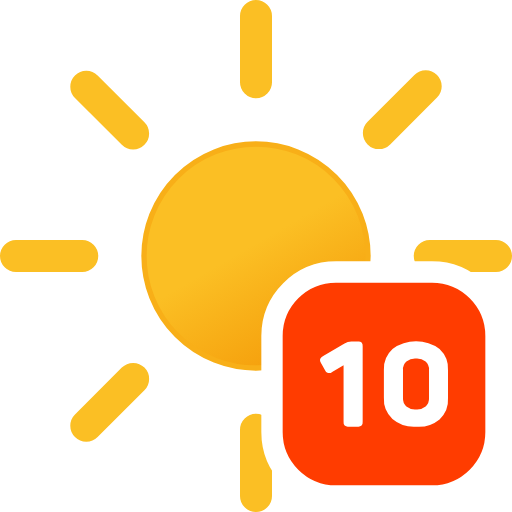
t = 0.00 s
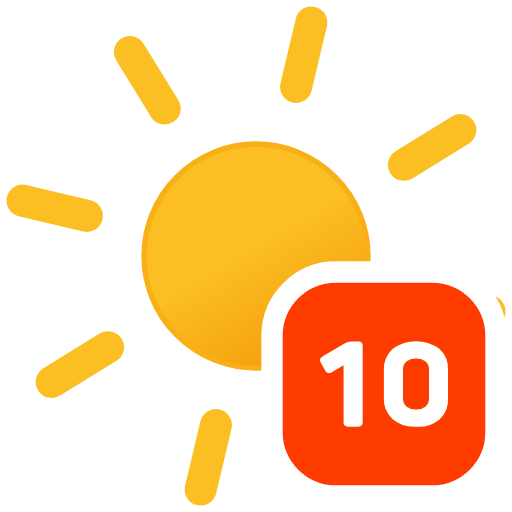
t = 1.67 s
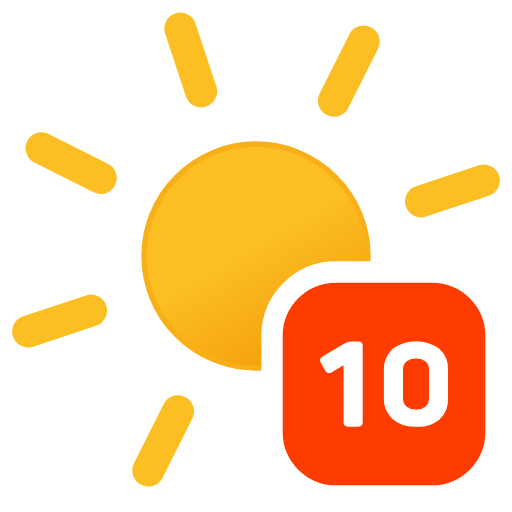
t = 3.33 s
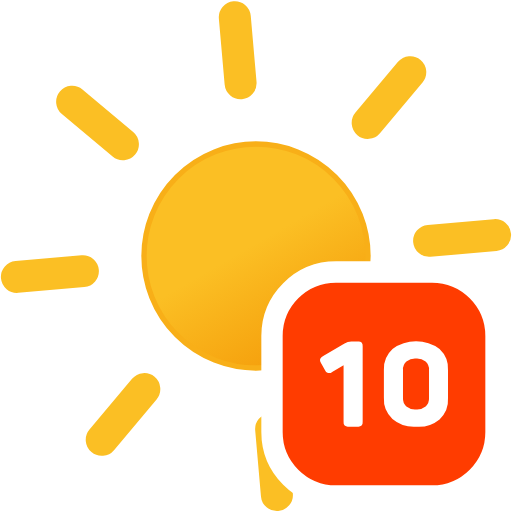
t = 5.00 s
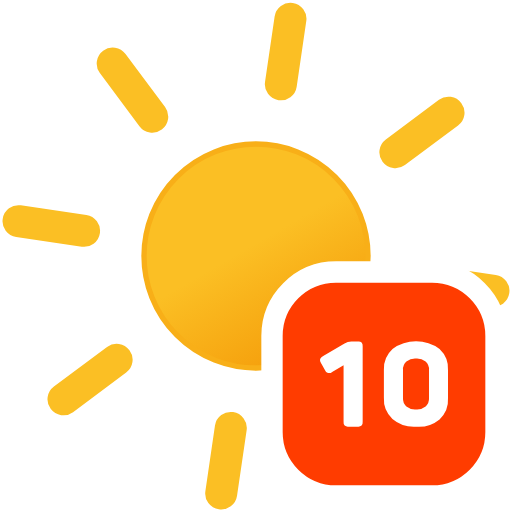
t = 6.67 s
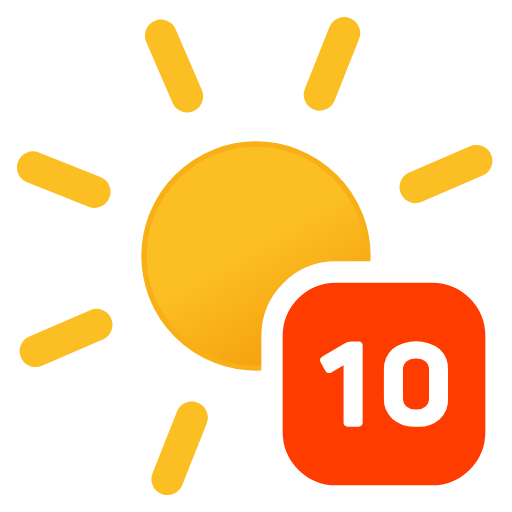
t = 8.33 s

The animated SVG that drew these frames (rendered in a browser with its animation timeline set to each time). Animation: 1 SMIL element (animateTransform=1); frames cover the first 8.33 s, repeats indefinitely.

<svg xmlns="http://www.w3.org/2000/svg" viewBox="8 8 48 48">
	<defs>
		<linearGradient id="a" x1="26.75" y1="22.91" x2="37.25" y2="41.09" gradientUnits="userSpaceOnUse">
			<stop offset="0" stop-color="#fbbf24"/>
			<stop offset="0.45" stop-color="#fbbf24"/>
			<stop offset="1" stop-color="#f59e0b"/>
		</linearGradient>
	</defs>
	<circle cx="32" cy="32" r="10.5" stroke="#f8af18" stroke-miterlimit="10" stroke-width="0.5" fill="url(#a)"/>
	<path d="M32,15.71V9.5m0,45V48.29M43.52,20.48l4.39-4.39M16.09,47.91l4.39-4.39m0-23-4.39-4.39M47.91,47.91l-4.39-4.39M15.71,32H9.5m45,0H48.29" fill="none" stroke="#fbbf24" stroke-linecap="round" stroke-miterlimit="10" stroke-width="3">
		<animateTransform attributeName="transform" dur="45s" values="0 32 32; 360 32 32" repeatCount="indefinite" type="rotate"/>
	</path>
	<rect x="33.5" y="33.5" width="21" height="21" rx="6" fill="#ff3c00" stroke="#fff" stroke-miterlimit="10" stroke-width="2"/>
	<path d="M41.9,40.1a.5.5,0,0,1,.1.36v7.08a.5.5,0,0,1-.1.36.46.46,0,0,1-.35.1h-.89a.46.46,0,0,1-.35-.1.5.5,0,0,1-.1-.36V42.25l-1.07.62a.42.42,0,0,1-.68-.18L38.08,42a.45.45,0,0,1-.07-.35.64.64,0,0,1,.29-.27l2-1.18a1.24,1.24,0,0,1,.64-.18h.63A.46.46,0,0,1,41.9,40.1Z" fill="#fff"/>
	<path d="M44.8,40.72a3.74,3.74,0,0,1,4.41,0,2.54,2.54,0,0,1,.79,2v2.6a2.53,2.53,0,0,1-.79,2A3.09,3.09,0,0,1,47,48a3.14,3.14,0,0,1-2.21-.73,2.53,2.53,0,0,1-.8-2v-2.6A2.51,2.51,0,0,1,44.8,40.72Zm3.1,1.16a1.33,1.33,0,0,0-.89-.27,1.35,1.35,0,0,0-.91.27,1,1,0,0,0-.32.79v2.65a1,1,0,0,0,.32.79,1.31,1.31,0,0,0,.91.28,1.28,1.28,0,0,0,.89-.28,1,1,0,0,0,.32-.79V42.67A1,1,0,0,0,47.9,41.88Z" fill="#fff"/>
</svg>
